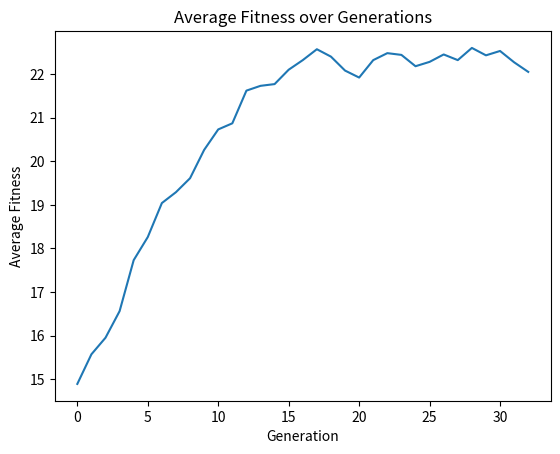

Source code (Python):
from random import choices, randint, randrange, random
from typing import List, Optional, Callable, Tuple
from functools import partial
from collections import namedtuple
import matplotlib.pyplot as plt

Genome = List[int]
Population = List[Genome]
PopulateFunc = Callable[[], Population]
FitnessFunc = Callable[[Genome], int]
SelectionFunc = Callable[[Population, FitnessFunc], Tuple[Genome, Genome]]
CrossoverFunc = Callable[[Genome, Genome], Tuple[Genome, Genome]]
MutationFunc = Callable[[Genome], Genome]

target_genome = [1, 0, 1, 0, 1, 0, 1, 0, 1, 0, 1, 0, 1, 0, 1, 0, 1, 0, 1, 0, 1, 0, 1, 0, 1, 0, 1, 0, 1, 0]

def generate_genome(length: int) -> Genome:
    return choices([0, 1], k=length)

def generate_population(size: int, genome_length: int) -> Population:
    return [generate_genome(genome_length) for _ in range(size)]

def single_point_crossover(a: Genome, b: Genome) -> Tuple[Genome, Genome]:
    if len(a) != len(b):
        raise ValueError("Genomes a and b must be of same length")

    length = len(a)
    if length < 2:
        return a, b

    p = randint(1, length - 1)
    return a[0:p] + b[p:], b[0:p] + a[p:]

def mutation(genome: Genome, num: int = 1, probability: float = 0.5) -> Genome:
    for _ in range(num):
        index = randrange(len(genome))
        genome[index] = genome[index] if random() > probability else abs(genome[index] - 1)
    return genome

def population_fitness(population: Population, fitness_func: FitnessFunc) -> int:
    return sum([fitness_func(genome) for genome in population])

def selection_pair(population: Population, fitness_func: FitnessFunc) -> Population:
    return choices(
        population=population,
        weights=[fitness_func(gene) for gene in population],
        k=2
    )

def sort_population(population: Population, fitness_func: FitnessFunc) -> Population:
    return sorted(population, key=fitness_func, reverse=True)

def genome_to_string(genome: Genome) -> str:
    return "".join(map(str, genome))

def run_evolution(populate_func: PopulateFunc,
                  fitness_func: FitnessFunc,
                  fitness_limit: int,
                  selection_func: SelectionFunc = selection_pair,
                  crossover_func: CrossoverFunc = single_point_crossover,
                  mutation_func: MutationFunc = mutation,
                  generation_limit: int = 100) -> Tuple[Population, int]:
    population = populate_func()
    average_fitness_history = [] 

    for i in range(generation_limit):
        population = sorted(population, key=lambda genome: fitness_func(genome), reverse=True)

        average_fitness = sum([fitness_func(genome) for genome in population]) / len(population)
        average_fitness_history.append(average_fitness)

        best_fitness = fitness_func(population[0])
        print(f"Generation {i+1}: Average Fitness = {average_fitness:.2f} -- Best Fitness = {best_fitness}")
              
        if fitness_func(population[0]) >= fitness_limit:
            break

        next_generation = population[:2]

        for j in range(int(len(population) / 2) - 1):
            parents = selection_func(population, fitness_func)
            offspring_a, offspring_b = crossover_func(parents[0], parents[1])
            offspring_a = mutation_func(offspring_a)
            offspring_b = mutation_func(offspring_b)
            next_generation.extend([offspring_a, offspring_b])

        population = next_generation

    # Plotting average fitness over generations
    plt.plot(average_fitness_history)
    plt.title('Average Fitness over Generations')
    plt.xlabel('Generation')
    plt.ylabel('Average Fitness')
    plt.show()

    return population, i

# calculates the fitness based on matcheing to target genome
# zip(genome, target_genome) matches passed geonome with target genome
# producing a sequence of tuples that can be summed
def fitness(genome: Genome) -> int:
    return sum(1 for gene, target in zip(genome, target_genome) if gene == target)


population_size = 100
generation_limit = 100

population, generations = run_evolution(
    populate_func=partial(generate_population, size=population_size, genome_length=len(target_genome)),
    fitness_func=fitness,  # Adjusted to match the target genome
    fitness_limit=len(target_genome),  # Perfect match fitness limit
    generation_limit=generation_limit
)

# Final print statements remain similar but now reflect the match towards the target genome
best_genome = population[0]
best_fitness = fitness(best_genome)
print(f"Number of generations: {generations}")
print(f"Best Genome: {best_genome} with Fitness: {best_fitness}")
